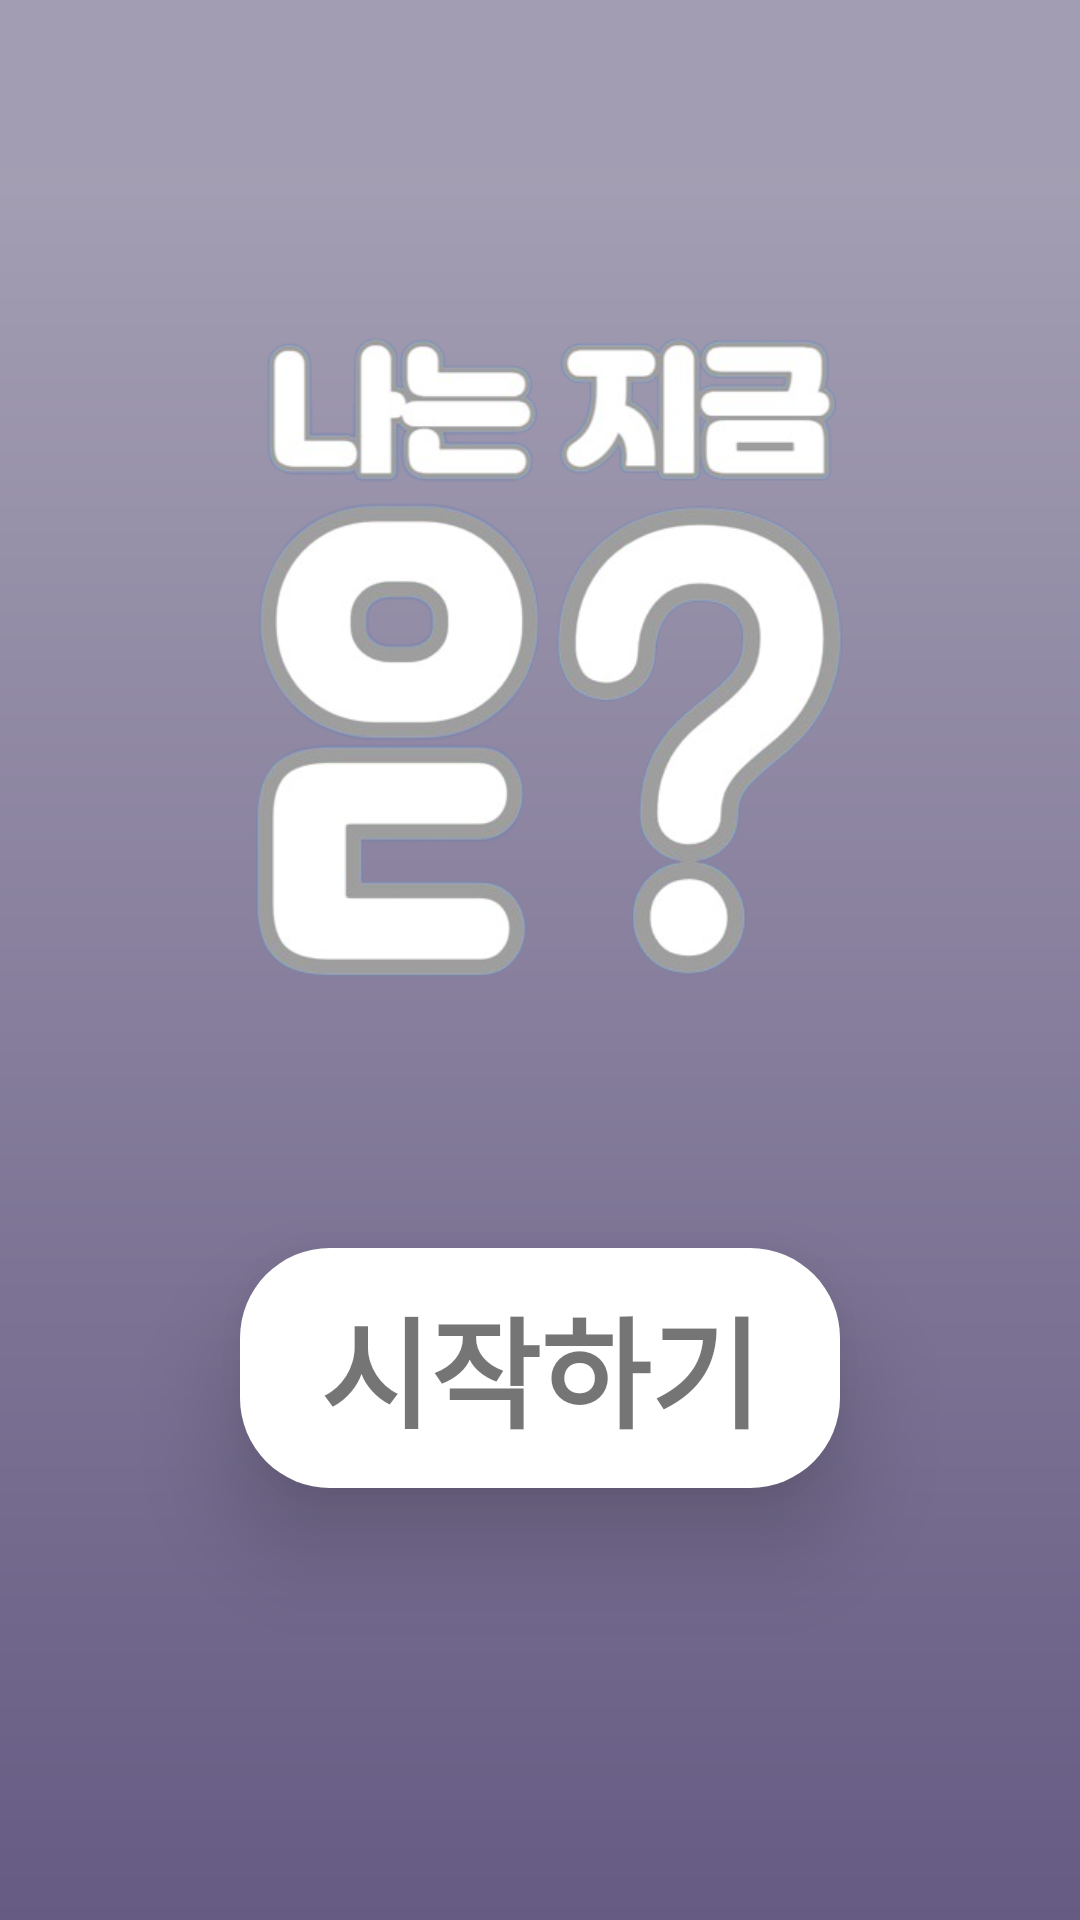

Write the Android layout XML for this screen, with the resource values it uses.
<!-- AndroidManifest.xml: application theme Theme.Where -->
<!-- res/layout/activity_start.xml -->
<?xml version="1.0" encoding="utf-8"?>
<LinearLayout

    xmlns:android="http://schemas.android.com/apk/res/android"
    xmlns:app="http://schemas.android.com/apk/res-auto"
    xmlns:tools="http://schemas.android.com/tools"

    android:layout_width="match_parent"
    android:layout_height="match_parent"
    android:background="@drawable/background"
    android:gravity="center_horizontal"
    android:orientation="vertical">

    <com.google.android.material.appbar.AppBarLayout
        android:layout_width="match_parent"
        android:layout_height="wrap_content"
        android:theme="@style/ThemeOverlay.AppCompat.Dark.ActionBar"
        app:elevation="0dp"
        android:id="@+id/appbar"
        >

        <LinearLayout
            android:layout_width="match_parent"
            android:layout_height="wrap_content"
            android:orientation="horizontal"
            android:background="@color/toolbarColor">

            <androidx.appcompat.widget.Toolbar
                android:layout_width="match_parent"
                android:layout_height="?attr/actionBarSize"
                android:id="@+id/toolbar"
                />

        </LinearLayout>
    </com.google.android.material.appbar.AppBarLayout>


    <ImageView
        android:layout_marginTop="40dp"
        android:layout_width="250dp"
        android:layout_height="250dp"
        android:src="@drawable/logo" />

    <TextView
        android:elevation="20dp"
        android:gravity="center"
        android:id="@+id/startBtn"
        android:layout_width="200dp"
        android:layout_height="80dp"
        android:layout_margin="70dp"
        android:text="시작하기"
        android:background="@drawable/button_bg"
        android:textSize="40dp"
        android:textStyle="bold"
        tools:ignore="InvalidId" />

</LinearLayout>
<!-- resources referenced by this layout -->
<resources>
  <color name="toolbarColor">#A29DB2</color>
  <!-- drawable background (drawable) -->
  <?xml version="1.0" encoding="utf-8"?>
  <shape xmlns:android="http://schemas.android.com/apk/res/android"
      android:shape="rectangle">
  
      <gradient
          android:angle="90"
          android:endColor="#AAA5B8"
          android:startColor="#665B83" />
  
      
      
  
  </shape>
  <!-- drawable button_bg (drawable) -->
  <?xml version="1.0" encoding="utf-8"?>
  <shape xmlns:android="http://schemas.android.com/apk/res/android"
      android:shape="rectangle"
      >
  
      <solid
          android:color="#FFFFFF"
  
          />
      <corners
          android:radius="30dp" />
  
  </shape>
  <!-- drawable logo: png bitmap (drawable, 130336 bytes) -->
  <style name="Theme.Where" parent="Theme.MaterialComponents.DayNight.NoActionBar">
          
          <item name="colorPrimary">@color/bg</item>
          <item name="colorPrimaryVariant">#000000</item>
          <item name="colorOnPrimary">@color/white</item>
          
          <item name="colorSecondary">@color/teal_200</item>
          <item name="colorSecondaryVariant">@color/teal_700</item>
          <item name="colorOnSecondary">@color/black</item>
          
          <item name="android:statusBarColor">@color/toolbarColor</item>
          
      </style>
  <color name="bg">#665B84</color>
  <color name="white">#FFFFFFFF</color>
  <color name="teal_200">#FF03DAC5</color>
  <color name="teal_700">#FF018786</color>
  <color name="black">#FF000000</color>
</resources>
